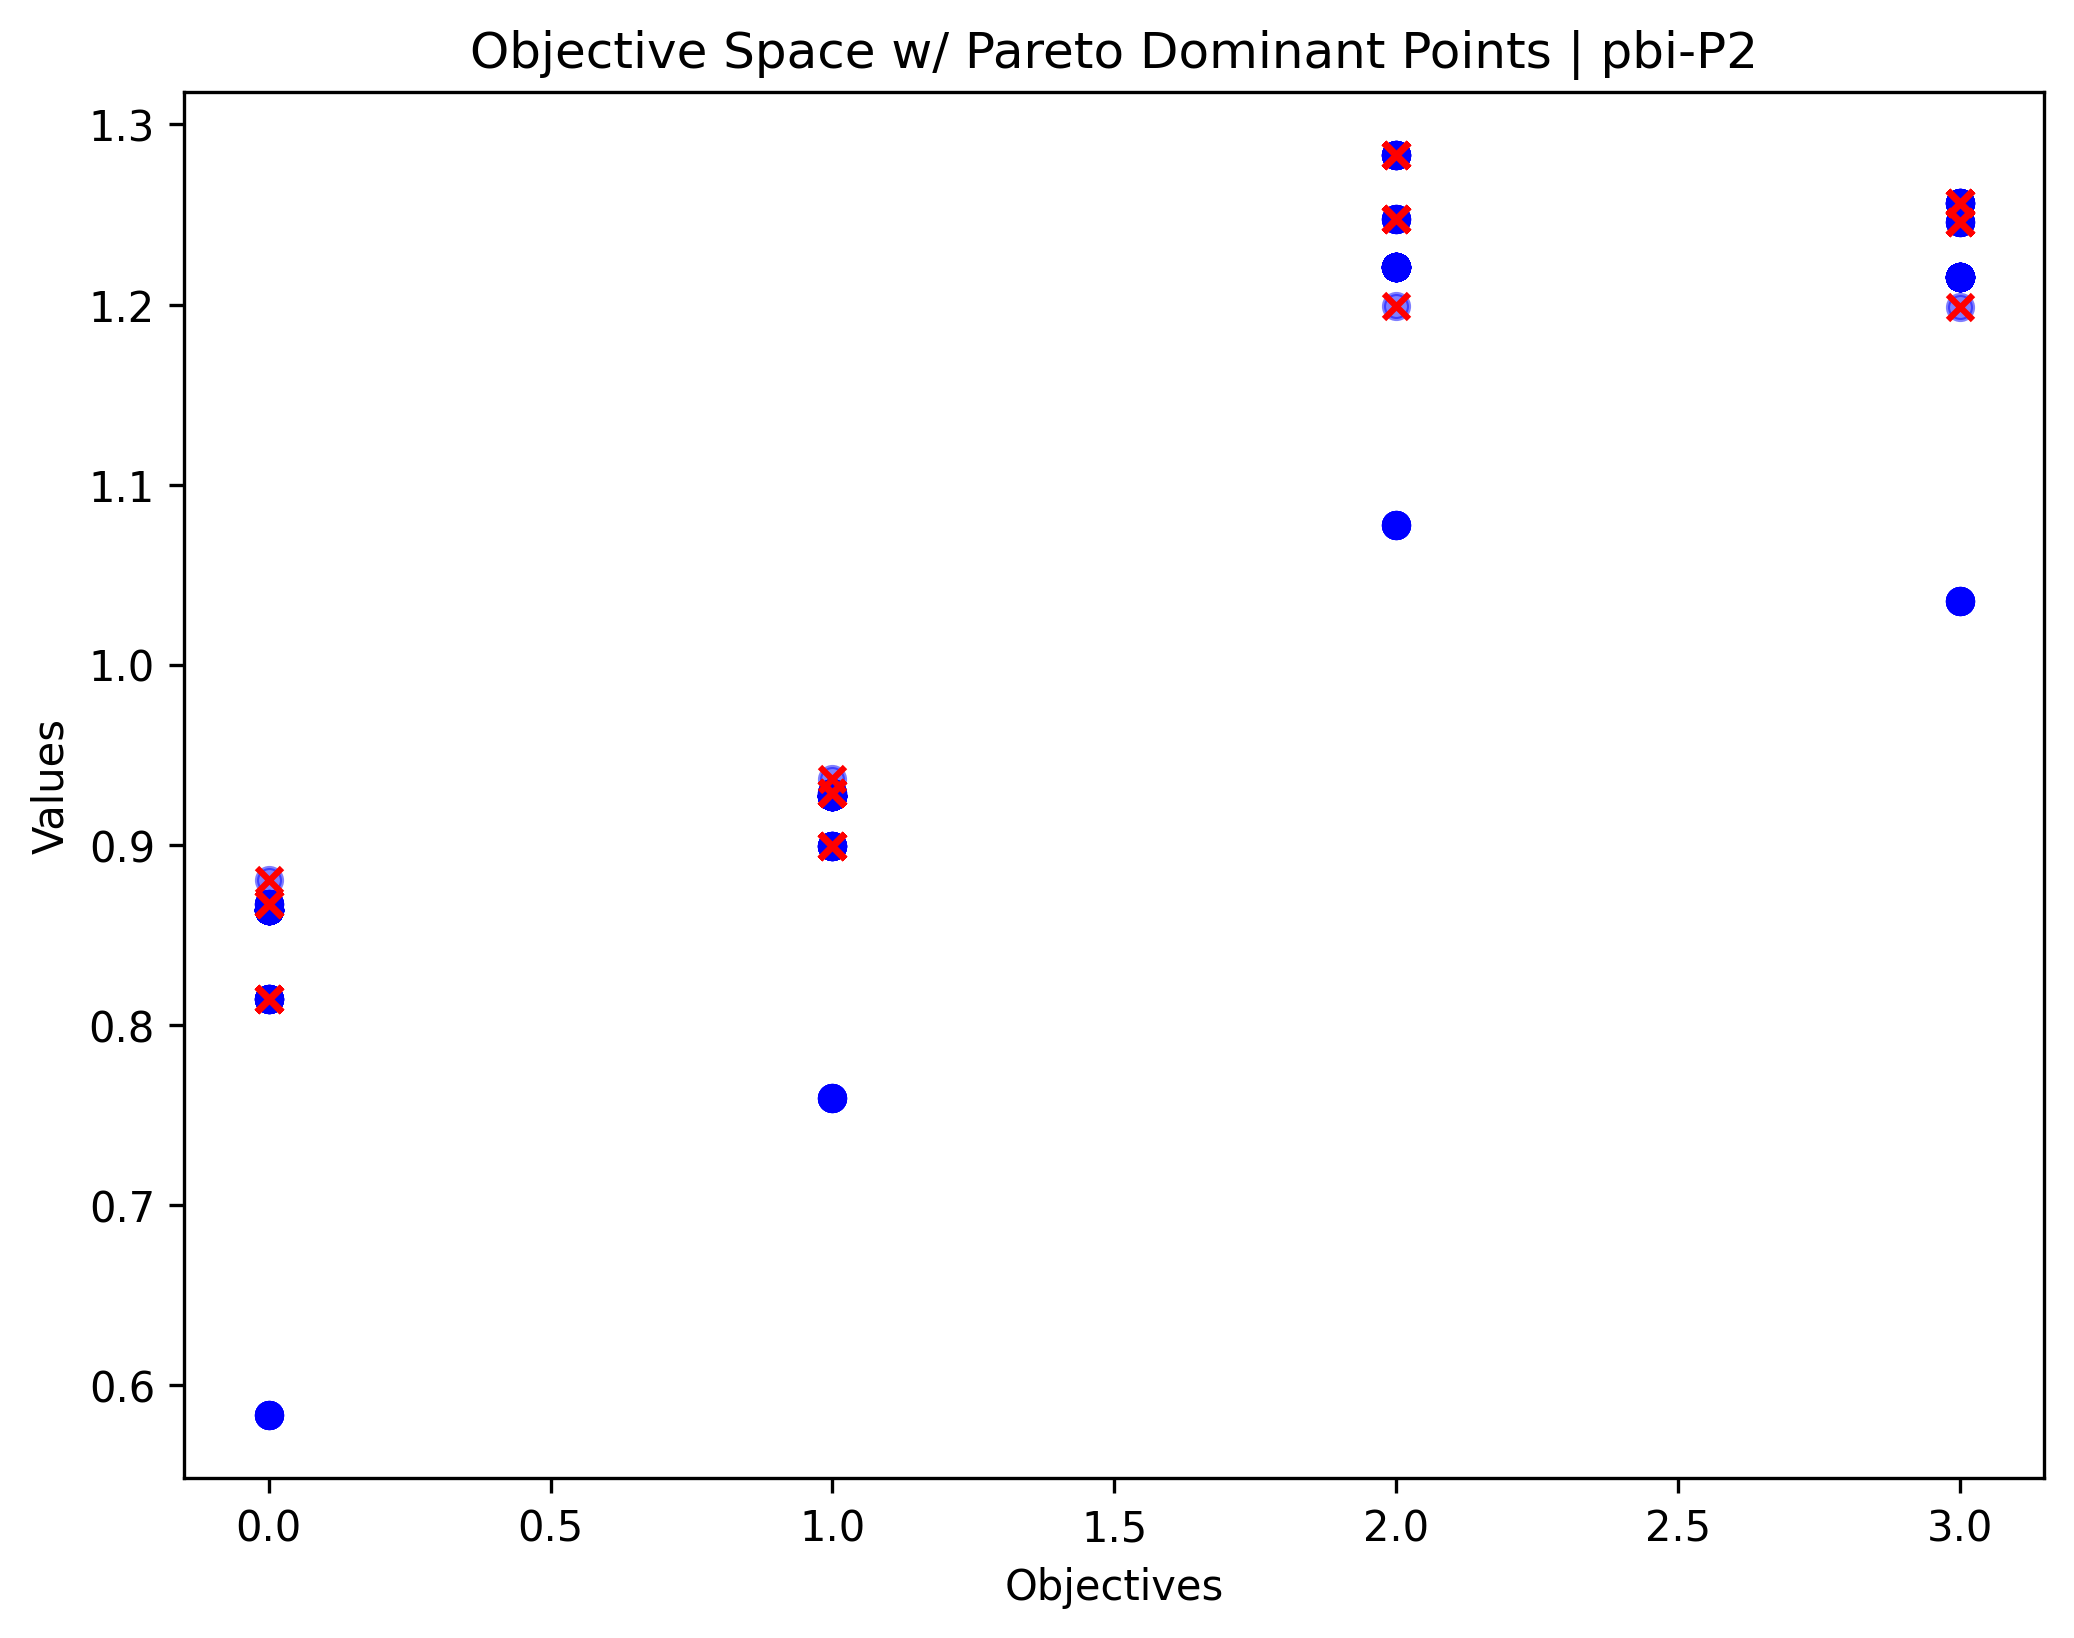

The data file committed next to this chart (first rows):
, Jaccard, Coseno, Phi, Kappa, hipervolumen, generacion
0, [np.float64(0.0), np.float64(0.774617991…, [np.float64(0.0), np.float64(0.874782132…, [np.float64(0.0), np.float64(1.341910213…, [np.float64(0.9278258683172121), np.floa…, [np.float64(0.000421829343372866), np.fl…, 0
1, [np.float64(0.41388424771974036), np.flo…, [np.float64(0.6433383617659841), np.floa…, [np.float64(1.0393736515559149), np.floa…, [np.float64(1.0203468309345816), np.floa…, [np.float64(0.07811534424729917), np.flo…, 49
2, [np.float64(0.41388424771974036), np.flo…, [np.float64(0.6433383617659841), np.floa…, [np.float64(1.0393736515559149), np.floa…, [np.float64(1.0203468309345816), np.floa…, [np.float64(0.07811534424729917), np.flo…, 99
3, [np.float64(0.41388424771974036), np.flo…, [np.float64(0.6433383617659841), np.floa…, [np.float64(1.0393736515559149), np.floa…, [np.float64(1.0203468309345816), np.floa…, [np.float64(0.07811534424729917), np.flo…, 149
4, [np.float64(0.41388424771974036), np.flo…, [np.float64(0.6433383617659841), np.floa…, [np.float64(1.0393736515559149), np.floa…, [np.float64(1.0203468309345816), np.floa…, [np.float64(0.07811534424729917), np.flo…, 199
5, [np.float64(0.41388424771974036), np.flo…, [np.float64(0.6433383617659841), np.floa…, [np.float64(1.0393736515559149), np.floa…, [np.float64(1.0203468309345816), np.floa…, [np.float64(0.07811534424729917), np.flo…, 249
6, [np.float64(0.41388424771974036), np.flo…, [np.float64(0.6433383617659841), np.floa…, [np.float64(1.0393736515559149), np.floa…, [np.float64(1.0203468309345816), np.floa…, [np.float64(0.07811534424729917), np.flo…, 299
